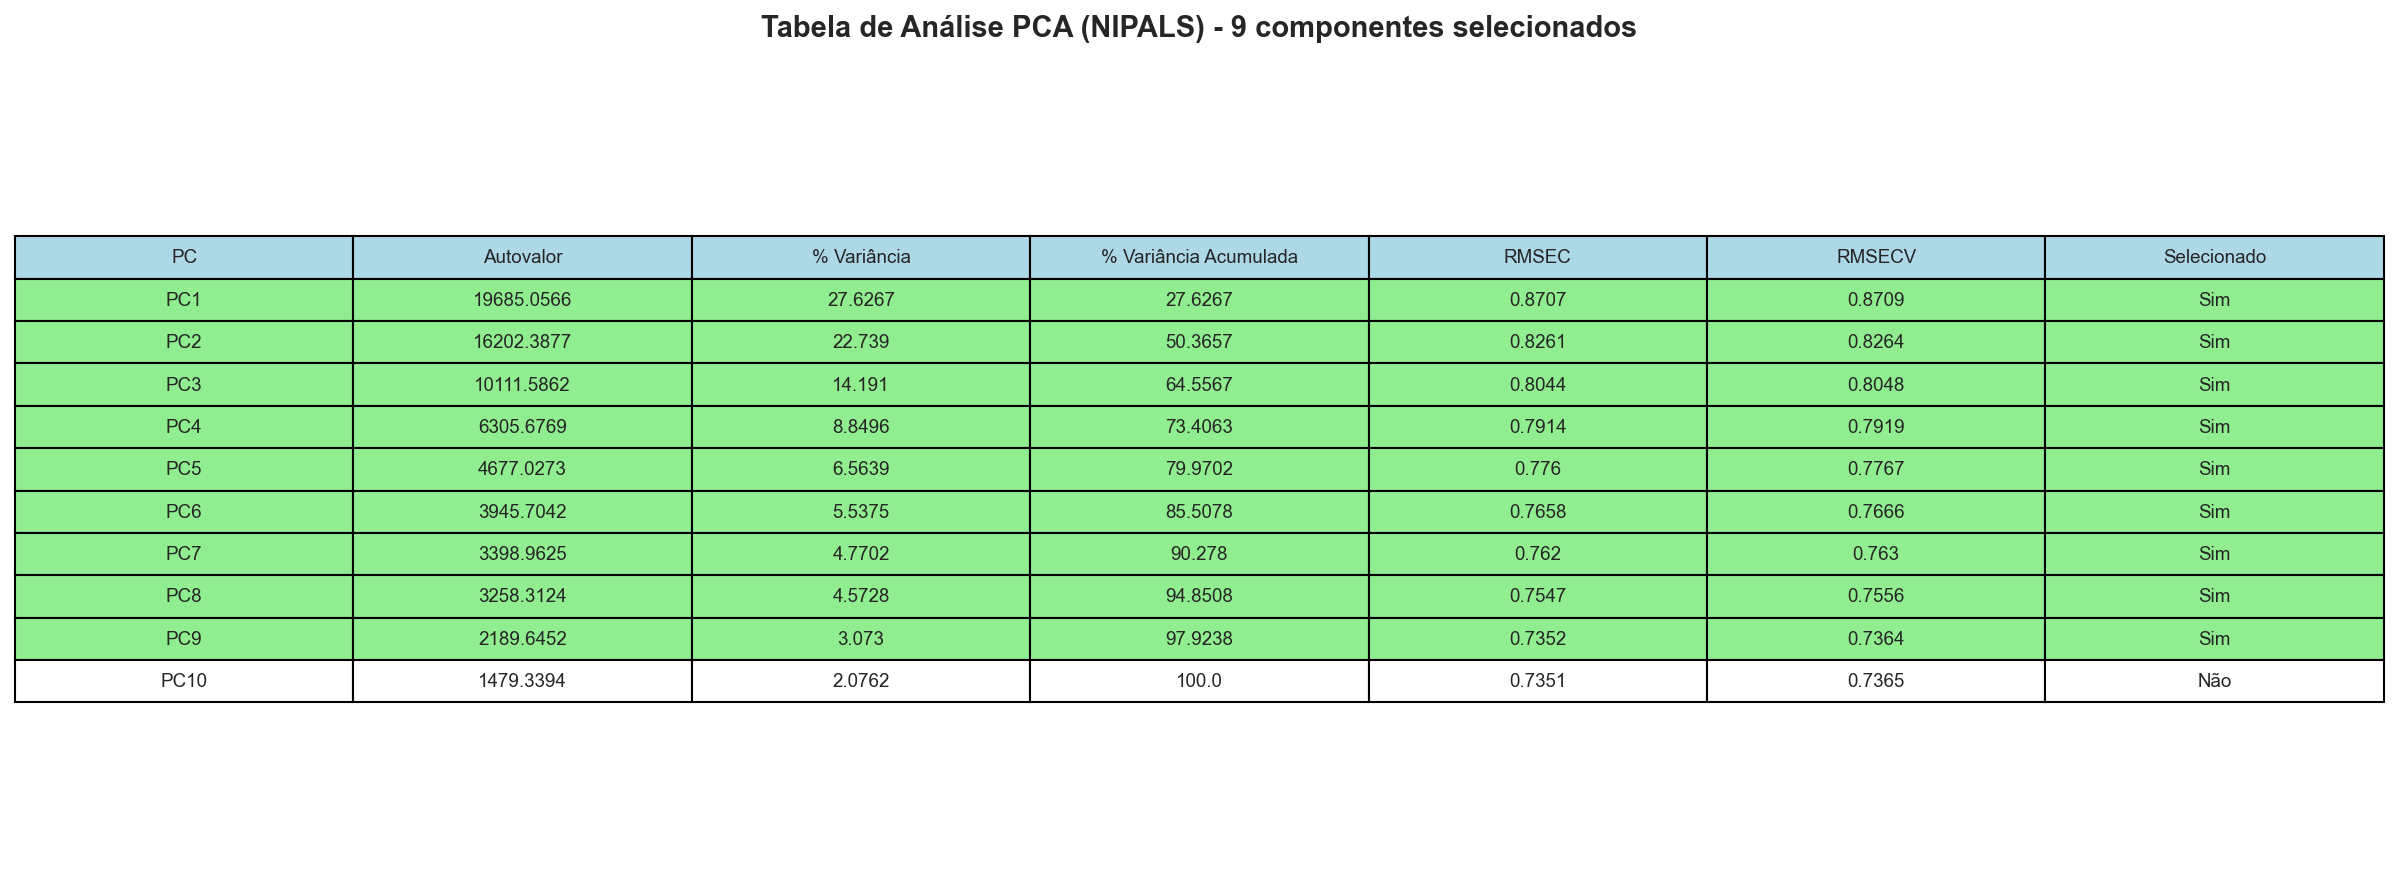

Source data for this figure (header and first rows):
PC, Autovalor, % Variância, % Variância Acumulada, RMSEC, RMSECV, Selecionado
PC1, 19685, 27.63, 27.63, 0.8707, 0.8709, Sim
PC2, 16202, 22.74, 50.37, 0.8261, 0.8264, Sim
PC3, 10112, 14.19, 64.56, 0.8044, 0.8048, Sim
PC4, 6306, 8.85, 73.41, 0.7914, 0.7919, Sim
PC5, 4677, 6.564, 79.97, 0.776, 0.7767, Sim
PC6, 3946, 5.538, 85.51, 0.7658, 0.7666, Sim
PC7, 3399, 4.77, 90.28, 0.762, 0.763, Sim
PC8, 3258, 4.573, 94.85, 0.7547, 0.7556, Sim
PC9, 2190, 3.073, 97.92, 0.7352, 0.7364, Sim
PC10, 1479, 2.076, 100.0, 0.7351, 0.7365, Não
